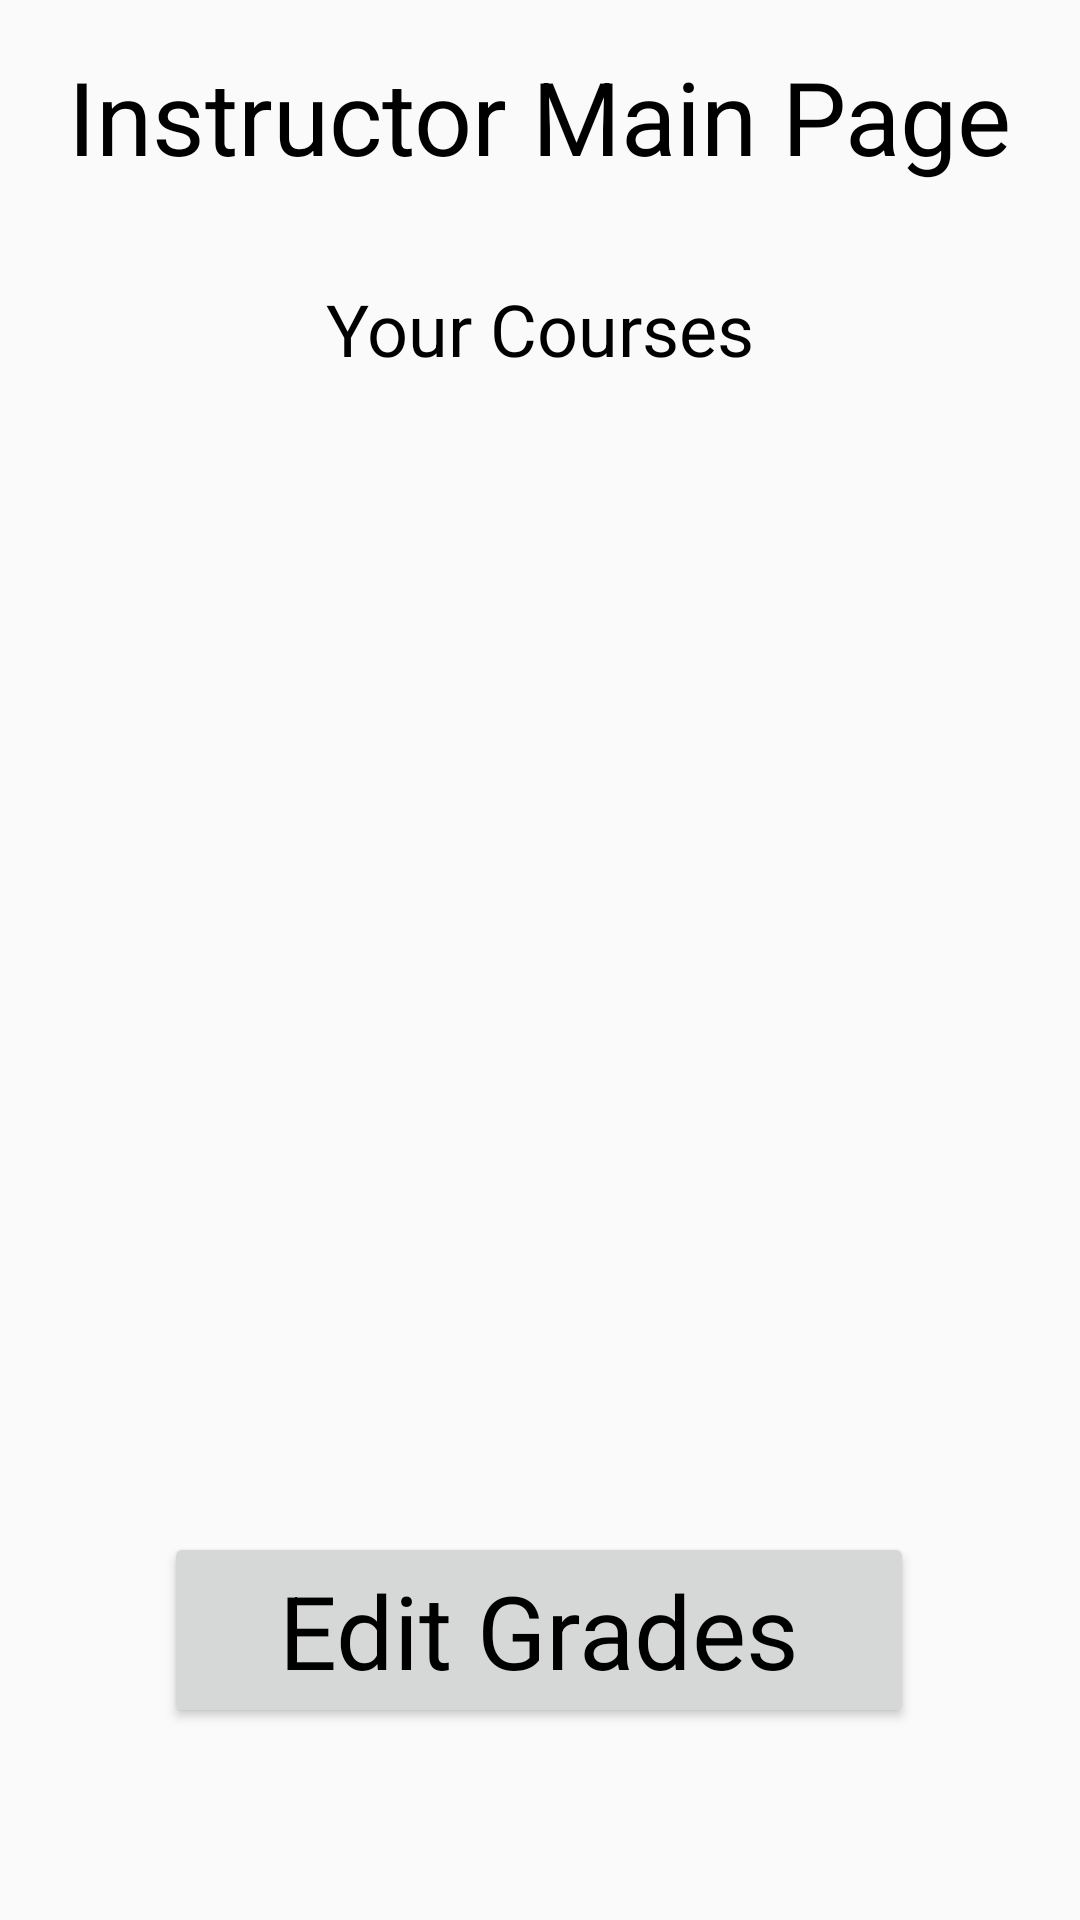

Layout XML and referenced resources for this Android screen:
<!-- AndroidManifest.xml: application theme AppTheme -->
<!-- res/layout/activity_instructor_main.xml -->
<?xml version="1.0" encoding="utf-8"?>
<android.support.constraint.ConstraintLayout xmlns:android="http://schemas.android.com/apk/res/android"
    xmlns:app="http://schemas.android.com/apk/res-auto"
    xmlns:tools="http://schemas.android.com/tools"
    android:layout_width="match_parent"
    android:layout_height="match_parent"
    tools:context="omerkaramanli.sabanciuniv.edu.courseweb.InstructorMain">

    <TextView
        android:id="@+id/textView9"
        android:layout_width="wrap_content"
        android:layout_height="wrap_content"
        android:layout_marginTop="16dp"
        android:text="Instructor Main Page"
        android:textAppearance="@style/TextAppearance.AppCompat.Display1"
        app:layout_constraintEnd_toEndOf="parent"
        app:layout_constraintStart_toStartOf="parent"
        app:layout_constraintTop_toTopOf="parent" />

    <Button
        android:id="@+id/insEditGradesButton"
        android:layout_width="250dp"
        android:layout_height="wrap_content"
        android:layout_marginBottom="64dp"
        android:text="Edit Grades"
        android:textAppearance="@style/TextAppearance.AppCompat.Display1"
        app:layout_constraintBottom_toBottomOf="parent"
        app:layout_constraintEnd_toEndOf="parent"
        app:layout_constraintHorizontal_bias="0.496"
        app:layout_constraintStart_toStartOf="parent" />

    <TextView
        android:id="@+id/textView22"
        android:layout_width="wrap_content"
        android:layout_height="wrap_content"
        android:layout_marginTop="32dp"
        android:text="Your Courses"
        android:textAppearance="@style/TextAppearance.AppCompat.Headline"
        app:layout_constraintEnd_toEndOf="parent"
        app:layout_constraintStart_toStartOf="parent"
        app:layout_constraintTop_toBottomOf="@+id/textView9" />

    <ListView
        android:id="@+id/instructorCoursesListView"
        android:layout_width="350dp"
        android:layout_height="300dp"
        android:layout_marginEnd="8dp"
        android:layout_marginStart="8dp"
        android:layout_marginTop="16dp"
        app:layout_constraintEnd_toEndOf="parent"
        app:layout_constraintStart_toStartOf="parent"
        app:layout_constraintTop_toBottomOf="@+id/textView22"
        tools:listitem="@layout/actual_profilelist"/>

</android.support.constraint.ConstraintLayout>
<!-- res/layout/actual_profilelist.xml (included above) -->
<?xml version="1.0" encoding="utf-8"?>
<android.support.constraint.ConstraintLayout xmlns:android="http://schemas.android.com/apk/res/android"
    xmlns:app="http://schemas.android.com/apk/res-auto"
    xmlns:tools="http://schemas.android.com/tools"
    android:layout_width="match_parent"
    android:layout_height="match_parent">

    <TextView
        android:id="@+id/profileCourseTextView"
        android:layout_width="wrap_content"
        android:layout_height="wrap_content"
        android:layout_marginEnd="8dp"
        android:layout_marginStart="8dp"
        android:layout_marginTop="16dp"
        android:text="TextView"
        android:textAppearance="@style/TextAppearance.AppCompat.Large"
        app:layout_constraintEnd_toEndOf="parent"
        app:layout_constraintStart_toStartOf="parent"
        app:layout_constraintTop_toTopOf="parent" />
</android.support.constraint.ConstraintLayout>
<!-- resources referenced by this layout -->
<resources>
  <style name="AppTheme" parent="Theme.AppCompat.Light.DarkActionBar">
          
          <item name="colorPrimary">@color/colorPrimary</item>
          <item name="colorPrimaryDark">@color/colorPrimaryDark</item>
          <item name="colorAccent">@color/colorAccent</item>
          <item name="android:textColor">@color/text_primary</item>
      </style>
  <color name="colorPrimary">#aaaaaa</color>
  <color name="colorPrimaryDark">#e1000000</color>
  <color name="colorAccent">#FF4081</color>
  <color name="text_primary">#000000</color>
</resources>
